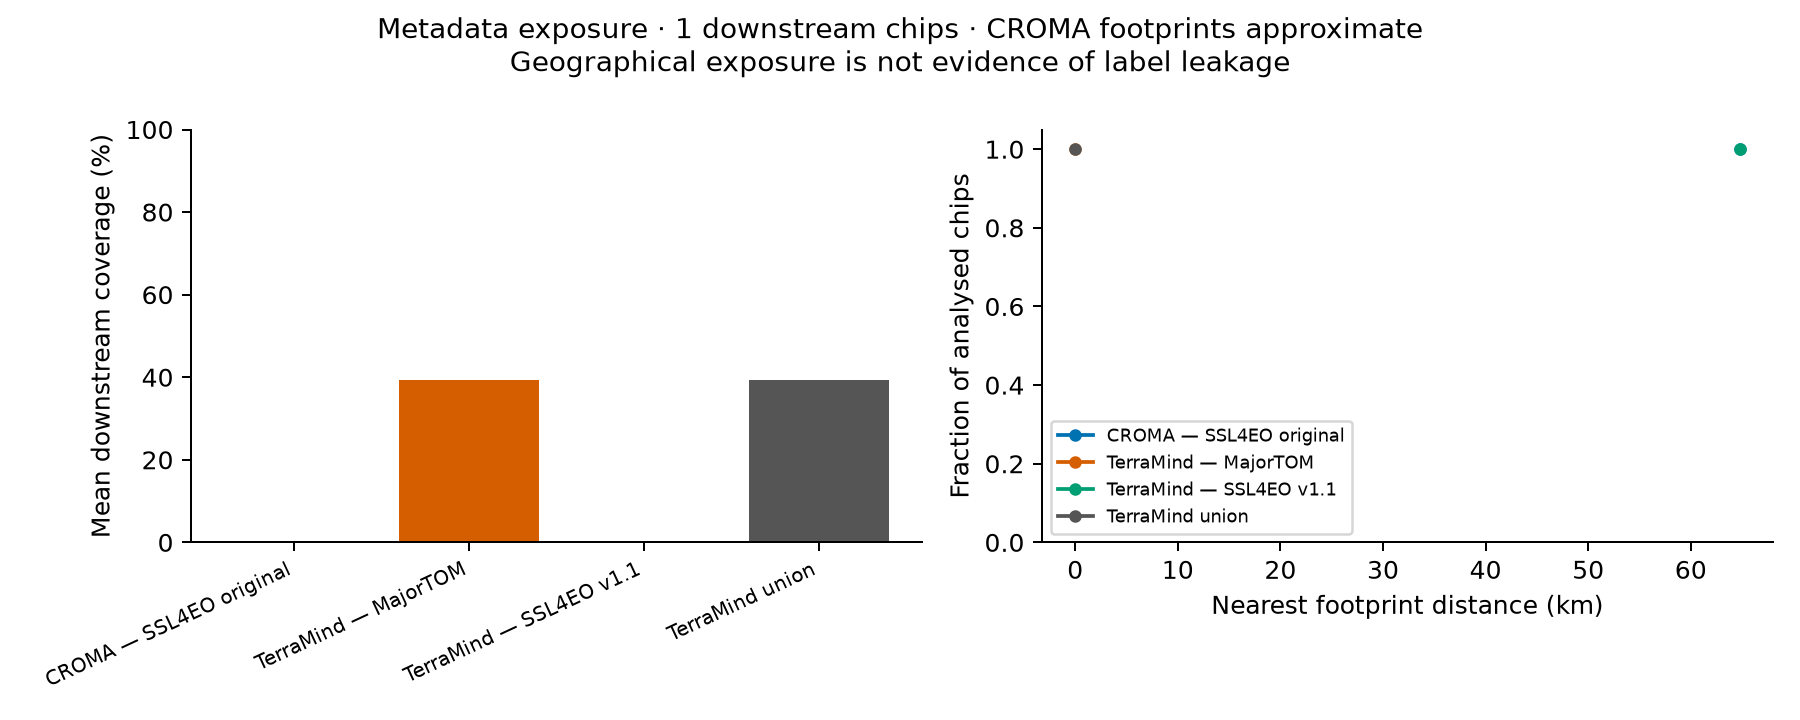

The file beside this chart, header and first rows:
chip_id, split, pretraining_inventory, footprint_precision, physical_overlap, coverage_fraction, nearest_footprint_km, nearest_sample_id, nearest_source, nearest_lon, nearest_lat, overlapping_records, overlapping_unique_centres, nearest_S1_time, nearest_S2_time, nearest_S1_product_id, nearest_S2L1C_product_id, records_within_5km, unique_centres_within_5km, records_within_10km, unique_centres_within_10km, records_within_25km, unique_centres_within_25km, records_within_50km
Ghana_313799, test, croma_ssl4eo, approximate, False, 0.0, 64.76, 150445, croma_ssl4eo, -1.87, 9.791, 0, 0, , , , , 0, 0, 0, 0, 0, 0, 0
Ghana_313799, test, terramind_majortom, supplied, True, 0.3929, 0.0, 103U_17L_3_1, terramind_majortom, -1.466, 9.309, 3, 3, 2018-12-05 18:19:04, 2018-12-03 10:23:59, S1A_IW_GRDH_1SDV_20181205T181851_2018120…, S2B_MSIL1C_20181203T102359_N0207_R065_T3…, 7, 7, 30, 30, 87, 87, 483
Ghana_313799, test, terramind_ssl4eo, supplied, False, 0.0, 64.77, 0150445_1, terramind_ssl4eo, -1.87, 9.792, 0, 0, 2020-09-13 18:19:29, 2020-12-12 10:23:29, S1B_IW_GRDH_1SDV_20201212T181845_2020121…, 20201212T102329_20201212T103637_T30PXR, 0, 0, 0, 0, 0, 0, 0
Ghana_313799, test, terramind, supplied, True, 0.3929, 0.0, 103U_17L_3_1, terramind_majortom, -1.466, 9.309, 3, 3, 2018-12-05 18:19:04, 2018-12-03 10:23:59, S1A_IW_GRDH_1SDV_20181205T181851_2018120…, S2B_MSIL1C_20181203T102359_N0207_R065_T3…, 7, 7, 30, 30, 87, 87, 483
